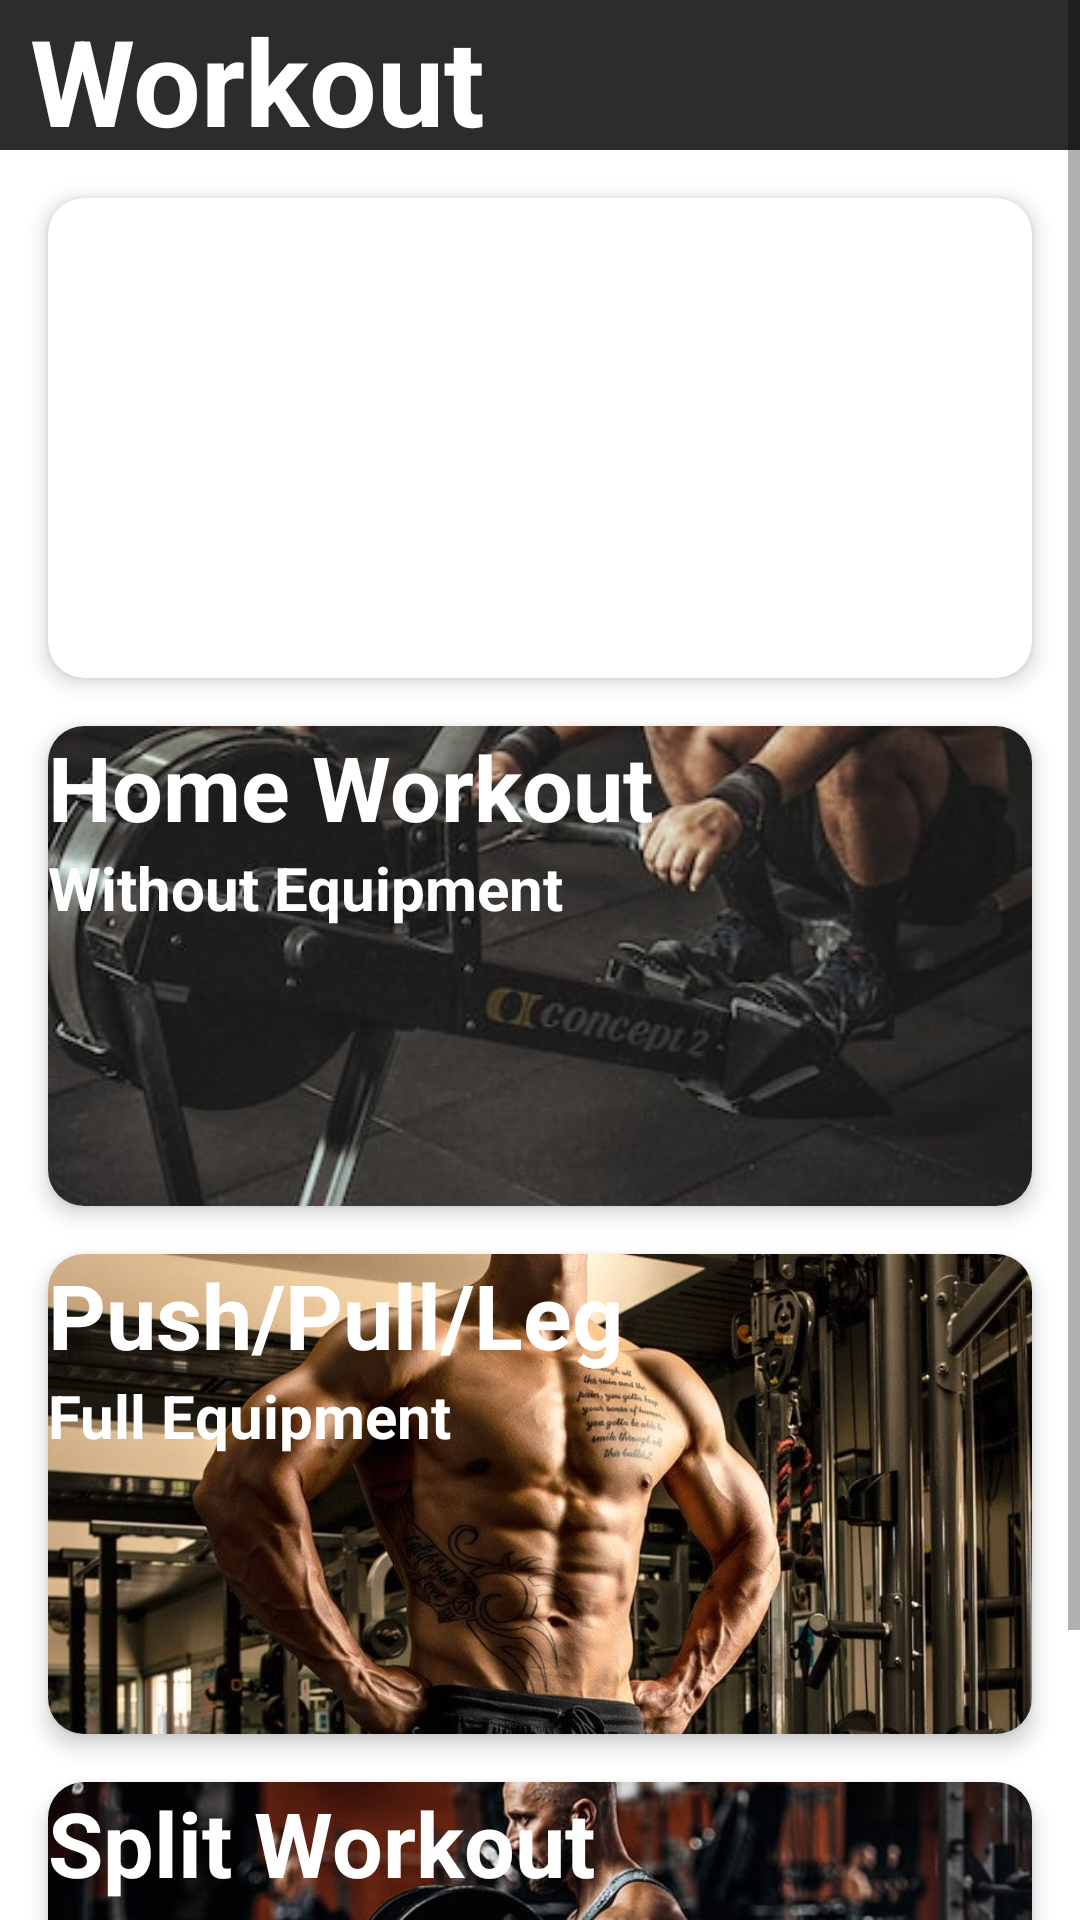

Reconstruct the res/layout file that produces this screen, plus the resources it refers to.
<!-- AndroidManifest.xml: application theme Theme.GYMFITNESS -->
<!-- res/layout/fragment_home.xml -->
<?xml version="1.0" encoding="utf-8"?>
<ScrollView xmlns:android="http://schemas.android.com/apk/res/android"
    xmlns:tools="http://schemas.android.com/tools"
    android:layout_width="match_parent"
    android:layout_height="match_parent"
    xmlns:app="http://schemas.android.com/apk/res-auto"
    android:background="@color/white"
    tools:context=".HomeFragment">

    
    <LinearLayout
        android:layout_width="match_parent"
        android:layout_height="wrap_content"
        android:orientation="vertical">

    <LinearLayout
        android:layout_width="match_parent"
        android:layout_height="50dp"
        android:background="@drawable/title_background">
        <TextView
            android:layout_width="match_parent"
            android:layout_height="wrap_content"
            android:text="Workout"
            android:textColor="@color/white"
            android:layout_marginLeft="10dp"
            android:textSize="40dp"
            android:textStyle="bold">
        </TextView>


        </LinearLayout>
            <androidx.cardview.widget.CardView
            android:layout_width="match_parent"
            android:layout_height="wrap_content"
            android:layout_marginTop="16dp"
            android:layout_marginHorizontal="16dp"
            app:cardCornerRadius="12dp"
            app:cardElevation="4dp">





                <ImageView
                    android:id="@+id/homeworkout"
                    android:layout_width="wrap_content"
                    android:layout_height="160dp"
                    android:src="@drawable/splashscreen"
                    android:scaleType="centerCrop">
                </ImageView>
                <LinearLayout
                    android:layout_width="match_parent"
                    android:layout_height="wrap_content"
                    android:orientation="vertical">
                    <TextView
                        android:layout_width="match_parent"
                        android:layout_height="wrap_content"
                        android:text="Full Body Workout"
                        android:textColor="@color/white"
                        android:textSize="30dp"
                        android:textStyle="bold"
                        app:layout_constraintTop_toTopOf="parent">
                    </TextView>
                    <TextView
                        android:layout_width="match_parent"
                        android:layout_height="wrap_content"
                        android:text="Without Equipment"
                        android:textColor="@color/white"
                        android:textSize="20dp"
                        android:textStyle="bold"
                        app:layout_constraintTop_toTopOf="parent">
                    </TextView>
                </LinearLayout>


        </androidx.cardview.widget.CardView>

            <androidx.cardview.widget.CardView
            android:layout_width="match_parent"
            android:layout_height="wrap_content"
            android:layout_marginTop="16dp"
            android:layout_marginHorizontal="16dp"
            app:cardCornerRadius="12dp"
            app:cardElevation="4dp">

            
            
            
            
            <ImageView
                android:id="@+id/homeworkout1"
                android:layout_width="wrap_content"
                android:layout_height="160dp"
                android:src="@drawable/fullbody"
                android:scaleType="centerCrop">
            </ImageView>
            <LinearLayout
                android:layout_width="match_parent"
                android:layout_height="wrap_content"
                android:orientation="vertical">
                <TextView
                    android:layout_width="match_parent"
                    android:layout_height="wrap_content"
                    android:text="Home Workout"
                    android:textColor="@color/white"
                    android:textSize="30dp"
                    android:textStyle="bold"
                    app:layout_constraintTop_toTopOf="parent">
                </TextView>
                <TextView
                    android:layout_width="match_parent"
                    android:layout_height="wrap_content"
                    android:text="Without Equipment"
                    android:textColor="@color/white"
                    android:textSize="20dp"
                    android:textStyle="bold"
                    app:layout_constraintTop_toTopOf="parent">
                </TextView>

            </LinearLayout>
            

        </androidx.cardview.widget.CardView>

            <androidx.cardview.widget.CardView
            android:layout_width="match_parent"
            android:layout_height="wrap_content"
            android:layout_marginTop="16dp"
            android:layout_marginHorizontal="16dp"
            app:cardCornerRadius="12dp"
            app:cardElevation="4dp">

            
            
            
            
            <ImageView
                android:id="@+id/pplworkout"
                android:layout_width="wrap_content"
                android:layout_height="160dp"
                android:src="@drawable/ppl"
                android:scaleType="centerCrop">
            </ImageView>
            <LinearLayout
                android:layout_width="match_parent"
                android:layout_height="wrap_content"
                android:orientation="vertical">
                <TextView
                    android:layout_width="match_parent"
                    android:layout_height="wrap_content"
                    android:text="Push/Pull/Leg"
                    android:textColor="@color/white"
                    android:textSize="30dp"
                    android:textStyle="bold"
                    app:layout_constraintTop_toTopOf="parent">
                </TextView>
                <TextView
                    android:layout_width="match_parent"
                    android:layout_height="wrap_content"
                    android:text="Full Equipment"
                    android:textColor="@color/white"
                    android:textSize="20dp"
                    android:textStyle="bold"
                    app:layout_constraintTop_toTopOf="parent">
                </TextView>
            </LinearLayout>
            

        </androidx.cardview.widget.CardView>

            <androidx.cardview.widget.CardView
            android:layout_width="match_parent"
            android:layout_height="wrap_content"
            android:layout_marginTop="16dp"
            android:layout_marginHorizontal="16dp"
            app:cardCornerRadius="12dp"
            app:cardElevation="4dp">

            
            
            
            
            <ImageView
                android:id="@+id/splitworkout"
                android:layout_width="wrap_content"
                android:layout_height="160dp"
                android:src="@drawable/split"
                android:scaleType="centerCrop">
            </ImageView>
            <LinearLayout
                android:layout_width="match_parent"
                android:layout_height="wrap_content"
                android:orientation="vertical">
                <TextView
                    android:layout_width="match_parent"
                    android:layout_height="wrap_content"
                    android:text="Split Workout"
                    android:textColor="@color/white"
                    android:textSize="30dp"
                    android:textStyle="bold"
                    app:layout_constraintTop_toTopOf="parent">
                </TextView>
                <TextView
                    android:layout_width="match_parent"
                    android:layout_height="wrap_content"
                    android:text="Full Equipment"
                    android:textColor="@color/white"
                    android:textSize="20dp"
                    android:textStyle="bold"
                    app:layout_constraintTop_toTopOf="parent">
                </TextView>
            </LinearLayout>
            

        </androidx.cardview.widget.CardView>
        </LinearLayout>


</ScrollView>
<!-- resources referenced by this layout -->
<resources>
  <color name="white">#FFFFFFFF</color>
  <!-- drawable fullbody: jpeg bitmap (drawable, 21341 bytes) -->
  <!-- drawable ppl: jpg bitmap (drawable, 129274 bytes) -->
  <!-- drawable split: jpg bitmap (drawable, 43578 bytes) -->
  <!-- drawable title_background (drawable) -->
  <?xml version="1.0" encoding="utf-8"?>
  <shape xmlns:android="http://schemas.android.com/apk/res/android"
      android:shape="rectangle">
      <solid
          android:color="#2c2c2c">
  
      </solid>
  
  </shape>
  <style name="Theme.GYMFITNESS" parent="Theme.MaterialComponents.DayNight.NoActionBar">
          
          <item name="colorPrimary">@color/teal_200</item>
          <item name="colorPrimaryVariant">@color/teal_200</item>
          <item name="colorOnPrimary">@color/white</item>
          
          <item name="colorSecondary">@color/teal_200</item>
          <item name="colorSecondaryVariant">@color/teal_700</item>
          <item name="colorOnSecondary">@color/black</item>
          
          <item name="android:statusBarColor" tools:targetApi="l">?attr/colorPrimaryVariant</item>
          
      </style>
  <color name="teal_200">#FF03DAC5</color>
  <color name="teal_700">#FF018786</color>
  <color name="black">#FF000000</color>
</resources>
